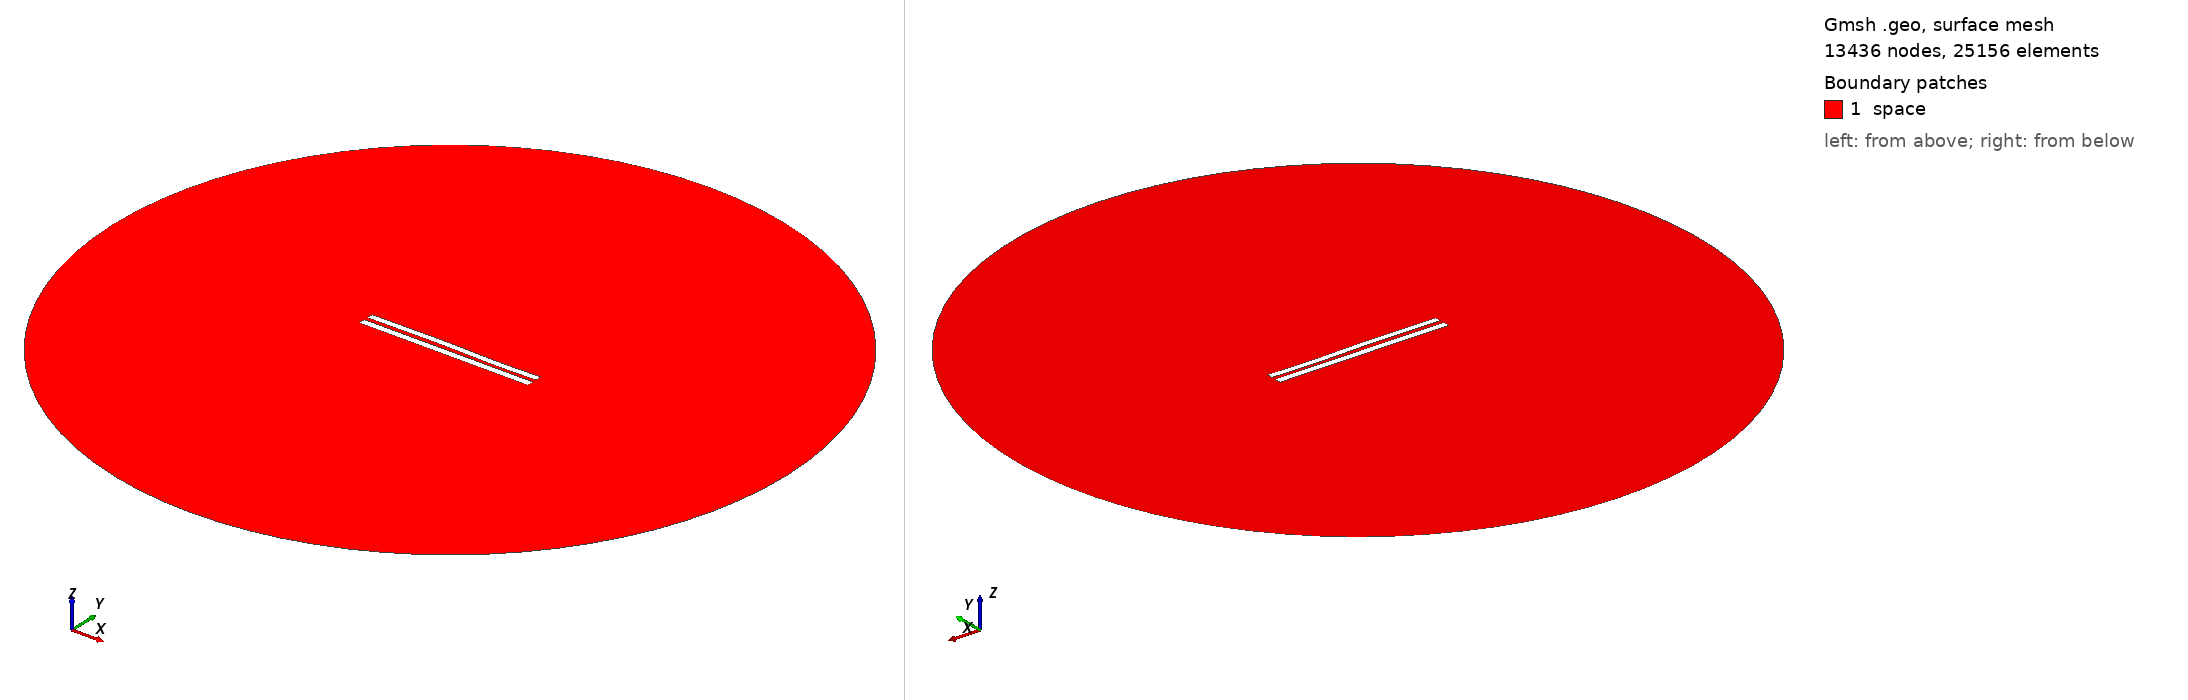

Gmsh geometry script, surface-meshed: 13436 nodes, 25156 surface elements. Boundary patches (legend numbers): 1 space. Left view from above one corner, right view from below the opposite corner. Legend entries are the model's physical surfaces. The drawing asked Gmsh for element sizes between 1% and 20% of the model's largest extent; the script's own settings can give other sizes.

=== 5722.geo (drawn) ===
//---------------------------------------
// Geometry kernel
//---------------------------------------

SetFactory("OpenCASCADE");



//---------------------------------------
// Parameters of the geometry
//---------------------------------------

// Overetch of the upper plate
overetch = 0.125;

// Distance between the plates
distance = 2.5;

// Discretization over the x axis (for the deformation)
nx = 50; 

// Length of the plate
L = 100 - overetch; 

// Number of modes
n = 4; 

// 1st mode coefficient
coeff(1) = -0.15;
beta(1) = 0.596864 * 3.1415926535 / L;

// 2nd mode coefficient
coeff(2) = 0.07499999999999998;
beta(2) = 1.49418 * 3.1415926535 / L;

// 3rd mode coefficient
coeff(3) = 0.15;
beta(3) = 2.50025 * 3.1415926535 / L;

// 4th mode coefficient
coeff(4) = -0.075;
beta(4) = 3.49999 * 3.1415926535 / L;



//---------------------------------------
// Upper plate (deformed rectangle)
//---------------------------------------

// Coordiantes of the upper plate
xmin = -50;
xmax = 50 - overetch;

// Height of the upper plate
yheight = 4 - 2 * overetch;

// Indexes of the points
UpperID[] = {};
LowerID[] = {};
LeftID[] = {};
RightID[] = {};

// Point index
p = 1;

// Horizontal edges
For i In {1:nx}
    x = xmin + (i-1)*(xmax - xmin)/(nx-1);

    y_bottom = distance / 2 + overetch;
    For j In {1:n}
        C = (Cosh(beta(j)*L) + Cos(beta(j)*L)) / (Sinh(beta(j)*L) + Sin(beta(j)*L));
        y_bottom  = y_bottom + coeff(j) * (Cosh(beta(j)*(x+50)) - Cos(beta(j)*(x+50)) - C * (Sinh(beta(j)*(x+50)) - Sin(beta(j)*(x+50))));
    EndFor

    y_top = y_bottom + yheight;

    Point(p) = {x, y_top, 0, 1.0};
    UpperID[i] = p;
    p = p + 1;

    Point(p) = {x, y_bottom, 0, 1.0};
    LowerID[i] = p;
    p = p + 1;
EndFor

// Create point lists
UpperPts[] = {}; LowerPts[] = {};
For i In {1:nx}
  UpperPts[] += {UpperID[i]};
  LowerPts[] += {LowerID[i]};
EndFor

// Build splines
Spline(1) = {UpperPts[]};
Spline(2) = {LowerPts[]};
Line(3) = {LowerPts[nx-1], UpperPts[nx-1]};
Line(4) = {LowerPts[0], UpperPts[0]};

// Build the plane surface
Curve Loop(1) = {2, 3, -1, -4};
Plane Surface(1) = {1};



//---------------------------------------
// Lower plate (rectangle)
//---------------------------------------

// Vertices
Point(1001) = {-50, -1, 0, 1.0};
Point(1002) = { 50, -1, 0, 1.0};
Point(1003) = { 50,  -5, 0, 1.0};
Point(1004) = {-50,  -5, 0, 1.0};

// Edges
Line(5) = {1001, 1002};
Line(6) = {1002, 1003};
Line(7) = {1003, 1004};
Line(8) = {1004, 1001};

// Plane surface
Line Loop(2) = {5, 6, 7, 8};
Plane Surface(2) = {2}; 



//---------------------------------------
// Outer (fictious) boundary
//---------------------------------------

// Points
Point(1005) = {0, 0, 0};       // Center
Point(1006) = {200, 0, 0};     // Start point
Point(1007) = {0, 200, 0};     // 90 degrees
Point(1008) = {-200, 0, 0};    // 180 degrees
Point(1009) = {0, -200, 0};    // 270 degrees

// Circle arcs (each needs start, center, end)
Circle(9) = {1006, 1005, 1007};
Circle(10) = {1007, 1005, 1008};
Circle(11) = {1008, 1005, 1009};
Circle(12) = {1009, 1005, 1006};

// Plane surface for the entire domain
Curve Loop(3) = {9, 10, 11, 12};
Surface(3) = {3};

// Subtract the plates from the whole domain to obtain the actual domain where we want to solve the equations
BooleanDifference{ Surface{3}; Delete; }{ Surface{1}; Surface{2}; Delete; }




//---------------------------------------
// Transfinite Lines/Curves
//---------------------------------------

// Set the number of points on the boundaries
r = 7;

// Plates
Transfinite Curve {1, 2} = 50*r Using Progression 1;
Transfinite Curve {3, 4} = 2*r Using Progression 1;
Transfinite Line {5, 7} = 50*r Using Progression 1;
Transfinite Line {6, 8} = 2*r Using Progression 1;

// Outer boundary
Transfinite Line {9, 10, 11, 12} = 20 Using Progression 1;



//---------------------------------------
// Physical groups
//---------------------------------------                

// Physical curves (boundaries)
Physical Line("force_segment", 10) = {2};
Physical Line("upper_plate", 11) = {1, 3, 4};
Physical Line("lower_plate", 12) = {5, 6, 7, 8};
Physical Line("boundary", 20) = {9, 10, 11, 12};

// Physical Surfaces
Physical Surface("space", 30) = {3};



//---------------------------------------
// 6. Generate the Mesh
//---------------------------------------

// 2D mesh generation
Mesh 2;
